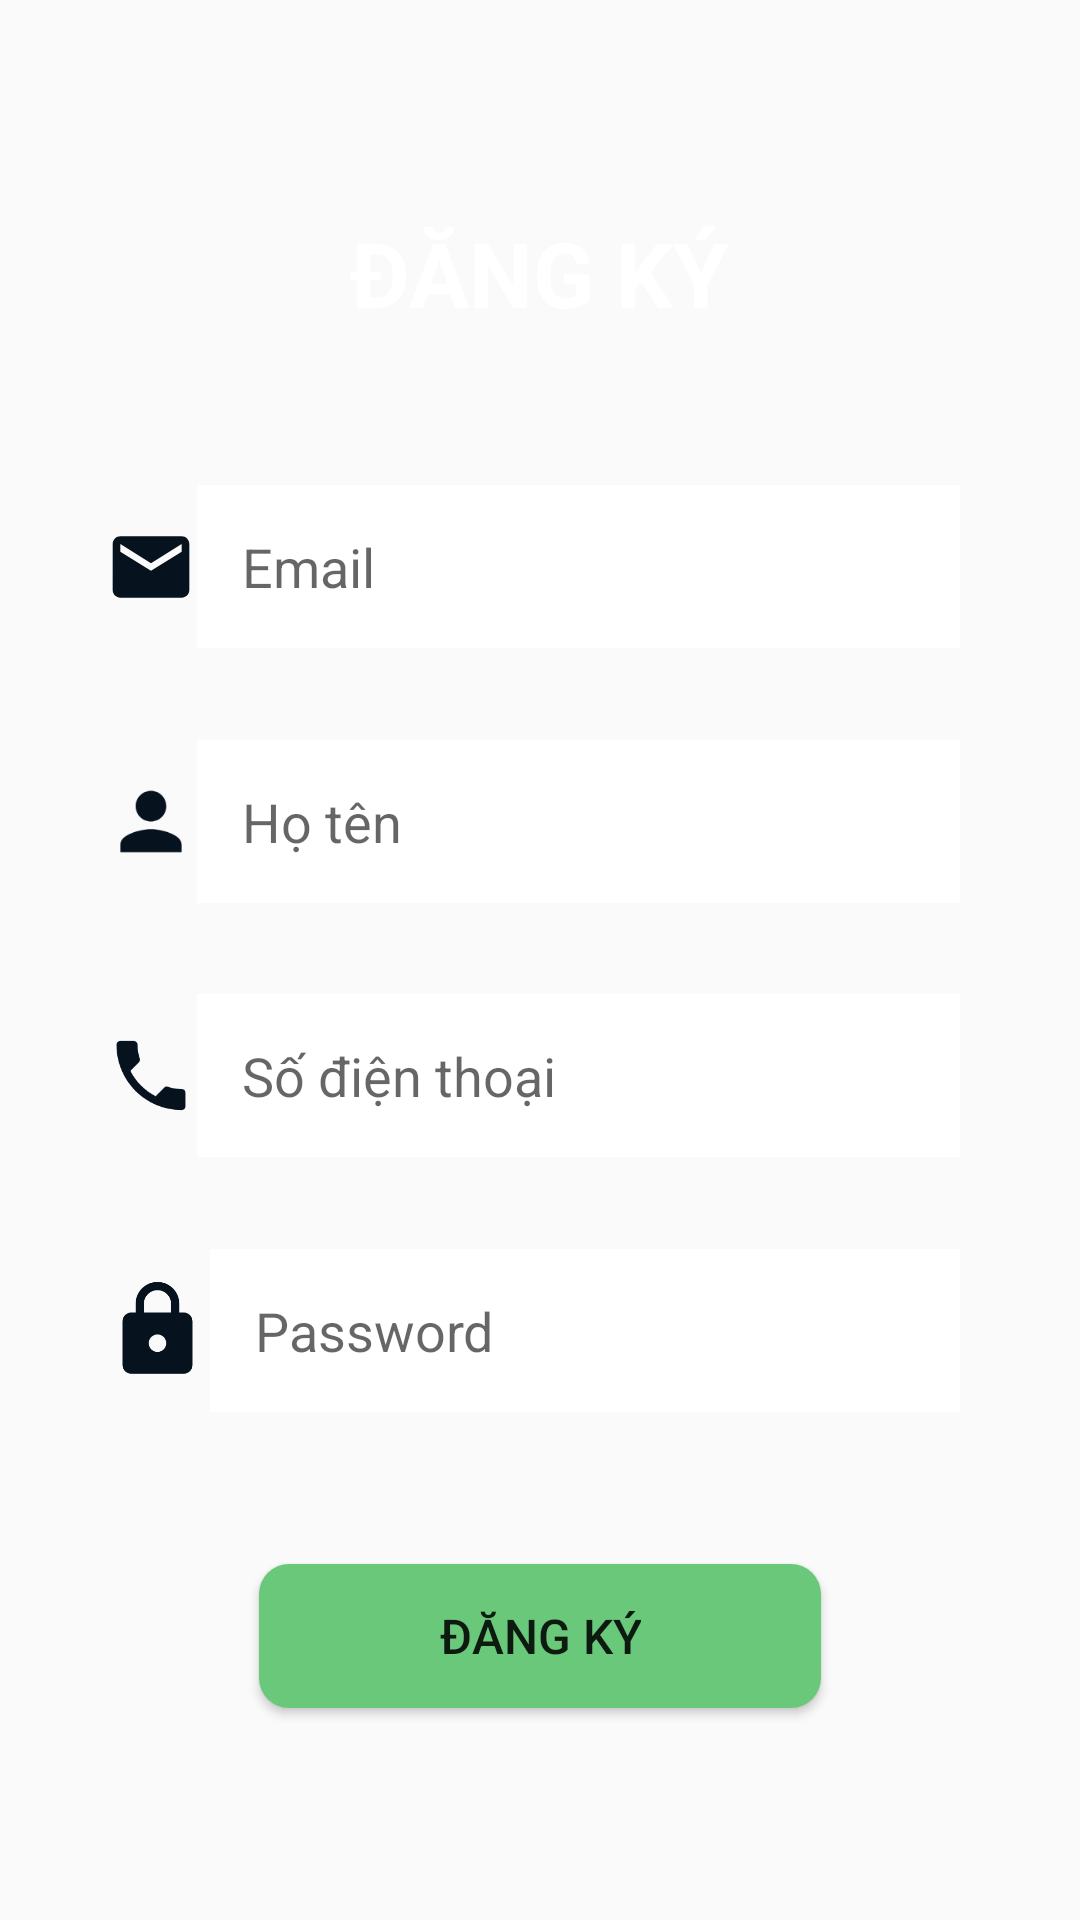

Produce the Android XML layout that renders to this screen, including the resource entries it uses.
<!-- AndroidManifest.xml: application theme Theme.AppCompat.DayNight.NoActionBar -->
<!-- res/layout/activity_signup.xml -->
<?xml version="1.0" encoding="utf-8"?>
<androidx.constraintlayout.widget.ConstraintLayout xmlns:android="http://schemas.android.com/apk/res/android"
    android:layout_width="match_parent"
    android:layout_height="match_parent"
    xmlns:app="http://schemas.android.com/apk/res-auto"
    android:background="@drawable/bg_login">

    <TextView
        android:id="@+id/tv_main_title"
        android:layout_width="wrap_content"
        android:layout_height="wrap_content"
        app:layout_constraintLeft_toLeftOf="parent"
        app:layout_constraintTop_toTopOf="parent"
        app:layout_constraintRight_toRightOf="parent"
        app:layout_constraintBottom_toTopOf="@id/layout_username"
        android:layout_marginTop="50dp"
        android:textSize="30sp"
        android:textStyle="bold"
        android:textColor="#FFFFFF"
        android:text="ĐĂNG KÝ"/>
    <androidx.appcompat.widget.LinearLayoutCompat
        android:id="@+id/layout_username"
        android:layout_width="match_parent"
        android:layout_height="wrap_content"
        android:gravity="center_vertical"
        app:layout_constraintLeft_toLeftOf="parent"
        app:layout_constraintTop_toBottomOf="@id/tv_main_title"
        app:layout_constraintRight_toRightOf="parent"
        app:layout_constraintBottom_toTopOf="@id/layout_fullname"
        android:layout_marginLeft="30dp"
        android:layout_marginTop="30dp"
        android:layout_marginRight="30dp"
        android:background="@drawable/bg_login_edittext">
        <ImageView
            android:id="@+id/img_username"
            android:layout_width="35dp"
            android:layout_height="35dp"
            android:layout_weight="1"
            android:layout_marginLeft="5dp"
            android:src="@drawable/ic_baseline_email_24"/>
        <EditText
            android:id="@+id/ed_username"
            android:layout_width="match_parent"
            android:layout_height="wrap_content"
            android:layout_weight="8"
            app:layout_constraintLeft_toRightOf="@id/img_username"
            app:layout_constraintTop_toBottomOf="@id/tv_main_title"
            app:layout_constraintRight_toRightOf="parent"
            android:layout_marginRight="10dp"
            android:paddingLeft="15dp"
            android:paddingTop="15dp"
            android:paddingBottom="15dp"
            android:background="#FFFFFF"
            android:hint="Email"
            android:textColor="@color/black"
            android:singleLine="true"
            android:maxLines="1"/>
    </androidx.appcompat.widget.LinearLayoutCompat>
    <androidx.appcompat.widget.LinearLayoutCompat
        android:id="@+id/layout_fullname"
        android:layout_width="match_parent"
        android:layout_height="wrap_content"
        android:gravity="center_vertical"
        app:layout_constraintLeft_toLeftOf="parent"
        app:layout_constraintTop_toBottomOf="@id/layout_username"
        app:layout_constraintRight_toRightOf="parent"
        app:layout_constraintBottom_toTopOf="@id/layout_mobile"
        android:layout_marginLeft="30dp"
        android:layout_marginTop="10dp"
        android:layout_marginRight="30dp"
        android:background="@drawable/bg_login_edittext">
        <ImageView
            android:id="@+id/img_fullname"
            android:layout_width="35dp"
            android:layout_height="35dp"
            android:layout_weight="1"
            android:layout_marginLeft="5dp"
            android:src="@drawable/ic_baseline_person_24"/>
        <EditText
            android:id="@+id/ed_fullname"
            android:layout_width="match_parent"
            android:layout_height="wrap_content"
            android:layout_weight="8"
            app:layout_constraintLeft_toRightOf="@id/img_username"
            app:layout_constraintTop_toBottomOf="@id/tv_main_title"
            app:layout_constraintRight_toRightOf="parent"
            android:layout_marginRight="10dp"
            android:paddingLeft="15dp"
            android:paddingTop="15dp"
            android:paddingBottom="15dp"
            android:background="#FFFFFF"
            android:hint="Họ tên"
            android:textColor="@color/black"
            android:singleLine="true"
            android:maxLines="1"/>
    </androidx.appcompat.widget.LinearLayoutCompat>
    <androidx.appcompat.widget.LinearLayoutCompat
        android:id="@+id/layout_mobile"
        android:layout_width="match_parent"
        android:layout_height="wrap_content"
        android:gravity="center_vertical"
        app:layout_constraintLeft_toLeftOf="parent"
        app:layout_constraintTop_toBottomOf="@id/layout_fullname"
        app:layout_constraintRight_toRightOf="parent"
        app:layout_constraintBottom_toTopOf="@id/layout_password"
        android:layout_marginLeft="30dp"
        android:layout_marginTop="10dp"
        android:layout_marginRight="30dp"
        android:background="@drawable/bg_login_edittext">
        <ImageView
            android:id="@+id/img_mobile"
            android:layout_width="35dp"
            android:layout_height="35dp"
            android:layout_weight="1"
            android:layout_marginLeft="5dp"
            android:src="@drawable/ic_baseline_phone_24"/>
        <EditText
            android:id="@+id/ed_mobile"
            android:layout_width="match_parent"
            android:layout_height="wrap_content"
            android:layout_weight="8"
            app:layout_constraintLeft_toRightOf="@id/img_username"
            app:layout_constraintTop_toBottomOf="@id/tv_main_title"
            app:layout_constraintRight_toRightOf="parent"
            android:layout_marginRight="10dp"
            android:paddingLeft="15dp"
            android:paddingTop="15dp"
            android:paddingBottom="15dp"
            android:background="#FFFFFF"
            android:hint="Số điện thoại"
            android:textColor="@color/black"
            android:singleLine="true"
            android:maxLines="1"/>
    </androidx.appcompat.widget.LinearLayoutCompat>
    <androidx.appcompat.widget.LinearLayoutCompat
        android:id="@+id/layout_password"
        android:layout_width="match_parent"
        android:layout_height="wrap_content"
        android:gravity="center_vertical"
        app:layout_constraintLeft_toLeftOf="parent"
        app:layout_constraintTop_toBottomOf="@id/layout_mobile"
        app:layout_constraintRight_toRightOf="parent"
        app:layout_constraintBottom_toTopOf="@id/btn_signup"
        android:layout_marginLeft="30dp"
        android:layout_marginTop="10dp"
        android:layout_marginRight="30dp"
        android:background="@drawable/bg_login_edittext">
        <ImageView
            android:id="@+id/img_password"
            android:layout_width="40dp"
            android:layout_height="40dp"
            android:layout_weight="1"
            android:layout_marginLeft="5dp"
            android:src="@drawable/ic_baseline_lock_24"/>
        <EditText
            android:id="@+id/ed_password"
            android:layout_width="match_parent"
            android:layout_height="wrap_content"
            android:layout_weight="8"
            app:layout_constraintLeft_toRightOf="@id/img_username"
            app:layout_constraintTop_toBottomOf="@id/tv_main_title"
            app:layout_constraintRight_toRightOf="parent"
            android:layout_marginRight="10dp"
            android:paddingLeft="15dp"
            android:paddingTop="15dp"
            android:paddingBottom="15dp"
            android:background="#FFFFFF"
            android:hint="Password"
            android:textColor="@color/black"
            android:inputType="textPassword"
            android:singleLine="true"
            android:maxLines="1"/>
    </androidx.appcompat.widget.LinearLayoutCompat>
    <Button
        android:id="@+id/btn_signup"
        android:layout_width="wrap_content"
        android:layout_height="wrap_content"
        app:layout_constraintLeft_toLeftOf="parent"
        app:layout_constraintTop_toBottomOf="@id/layout_password"
        app:layout_constraintRight_toRightOf="parent"
        app:layout_constraintBottom_toBottomOf="parent"
        android:layout_marginTop="30dp"
        android:layout_marginBottom="50dp"
        android:paddingLeft="60dp"
        android:paddingTop="12dp"
        android:paddingRight="60dp"
        android:paddingBottom="12dp"
        android:background="@drawable/bg_login_button"
        android:textSize="16sp"
        android:text="Đăng ký"/>

</androidx.constraintlayout.widget.ConstraintLayout>
<!-- resources referenced by this layout -->
<resources>
  <!-- drawable bg_login_button (drawable) -->
  <?xml version="1.0" encoding="utf-8"?>
  <shape
      xmlns:android="http://schemas.android.com/apk/res/android"
      android:shape="rectangle">
  
      <corners android:radius="10dp" />
      <solid android:color="#69C87A" />
  </shape>
  <!-- drawable ic_baseline_email_24 (drawable) -->
  <vector android:height="24dp" android:tint="#06121E"
      android:viewportHeight="24" android:viewportWidth="24"
      android:width="24dp" xmlns:android="http://schemas.android.com/apk/res/android">
      <path android:fillColor="@android:color/white" android:pathData="M20,4L4,4c-1.1,0 -1.99,0.9 -1.99,2L2,18c0,1.1 0.9,2 2,2h16c1.1,0 2,-0.9 2,-2L22,6c0,-1.1 -0.9,-2 -2,-2zM20,8l-8,5 -8,-5L4,6l8,5 8,-5v2z"/>
  </vector>
  <!-- drawable ic_baseline_lock_24 (drawable) -->
  <vector android:height="24dp" android:tint="#06121E"
      android:viewportHeight="24" android:viewportWidth="24"
      android:width="24dp" xmlns:android="http://schemas.android.com/apk/res/android">
      <path android:fillColor="@android:color/white" android:pathData="M18,8h-1L17,6c0,-2.76 -2.24,-5 -5,-5S7,3.24 7,6v2L6,8c-1.1,0 -2,0.9 -2,2v10c0,1.1 0.9,2 2,2h12c1.1,0 2,-0.9 2,-2L20,10c0,-1.1 -0.9,-2 -2,-2zM12,17c-1.1,0 -2,-0.9 -2,-2s0.9,-2 2,-2 2,0.9 2,2 -0.9,2 -2,2zM15.1,8L8.9,8L8.9,6c0,-1.71 1.39,-3.1 3.1,-3.1 1.71,0 3.1,1.39 3.1,3.1v2z"/>
  </vector>
  <!-- drawable ic_baseline_person_24 (drawable) -->
  <vector android:height="24dp" android:tint="#06121E"
      android:viewportHeight="24" android:viewportWidth="24"
      android:width="24dp" xmlns:android="http://schemas.android.com/apk/res/android">
      <path android:fillColor="@android:color/white" android:pathData="M12,12c2.21,0 4,-1.79 4,-4s-1.79,-4 -4,-4 -4,1.79 -4,4 1.79,4 4,4zM12,14c-2.67,0 -8,1.34 -8,4v2h16v-2c0,-2.66 -5.33,-4 -8,-4z"/>
  </vector>
  <!-- drawable ic_baseline_phone_24 (drawable) -->
  <vector android:height="24dp" android:tint="#06121E"
      android:viewportHeight="24" android:viewportWidth="24"
      android:width="24dp" xmlns:android="http://schemas.android.com/apk/res/android">
      <path android:fillColor="@android:color/white" android:pathData="M6.62,10.79c1.44,2.83 3.76,5.14 6.59,6.59l2.2,-2.2c0.27,-0.27 0.67,-0.36 1.02,-0.24 1.12,0.37 2.33,0.57 3.57,0.57 0.55,0 1,0.45 1,1V20c0,0.55 -0.45,1 -1,1 -9.39,0 -17,-7.61 -17,-17 0,-0.55 0.45,-1 1,-1h3.5c0.55,0 1,0.45 1,1 0,1.25 0.2,2.45 0.57,3.57 0.11,0.35 0.03,0.74 -0.25,1.02l-2.2,2.2z"/>
  </vector>
  <!-- not gathered from this repository: default colours our renderer supplied (Android Studio template values) -->
  <color name="black">#FF000000</color>
</resources>
